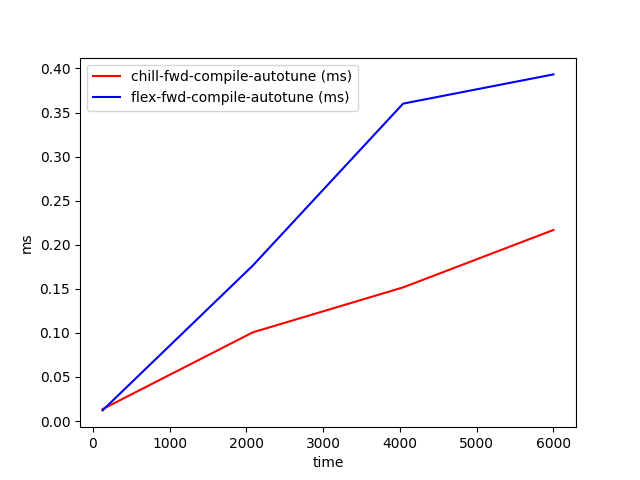

Values plotted in this chart, from the file beside it:
time, chill-fwd-compile-autotune (ms), flex-fwd-compile-autotune (ms)
128, 0.0135, 0.01206
2085, 0.1006, 0.1764
4042, 0.1516, 0.3601
6000, 0.2168, 0.3933
